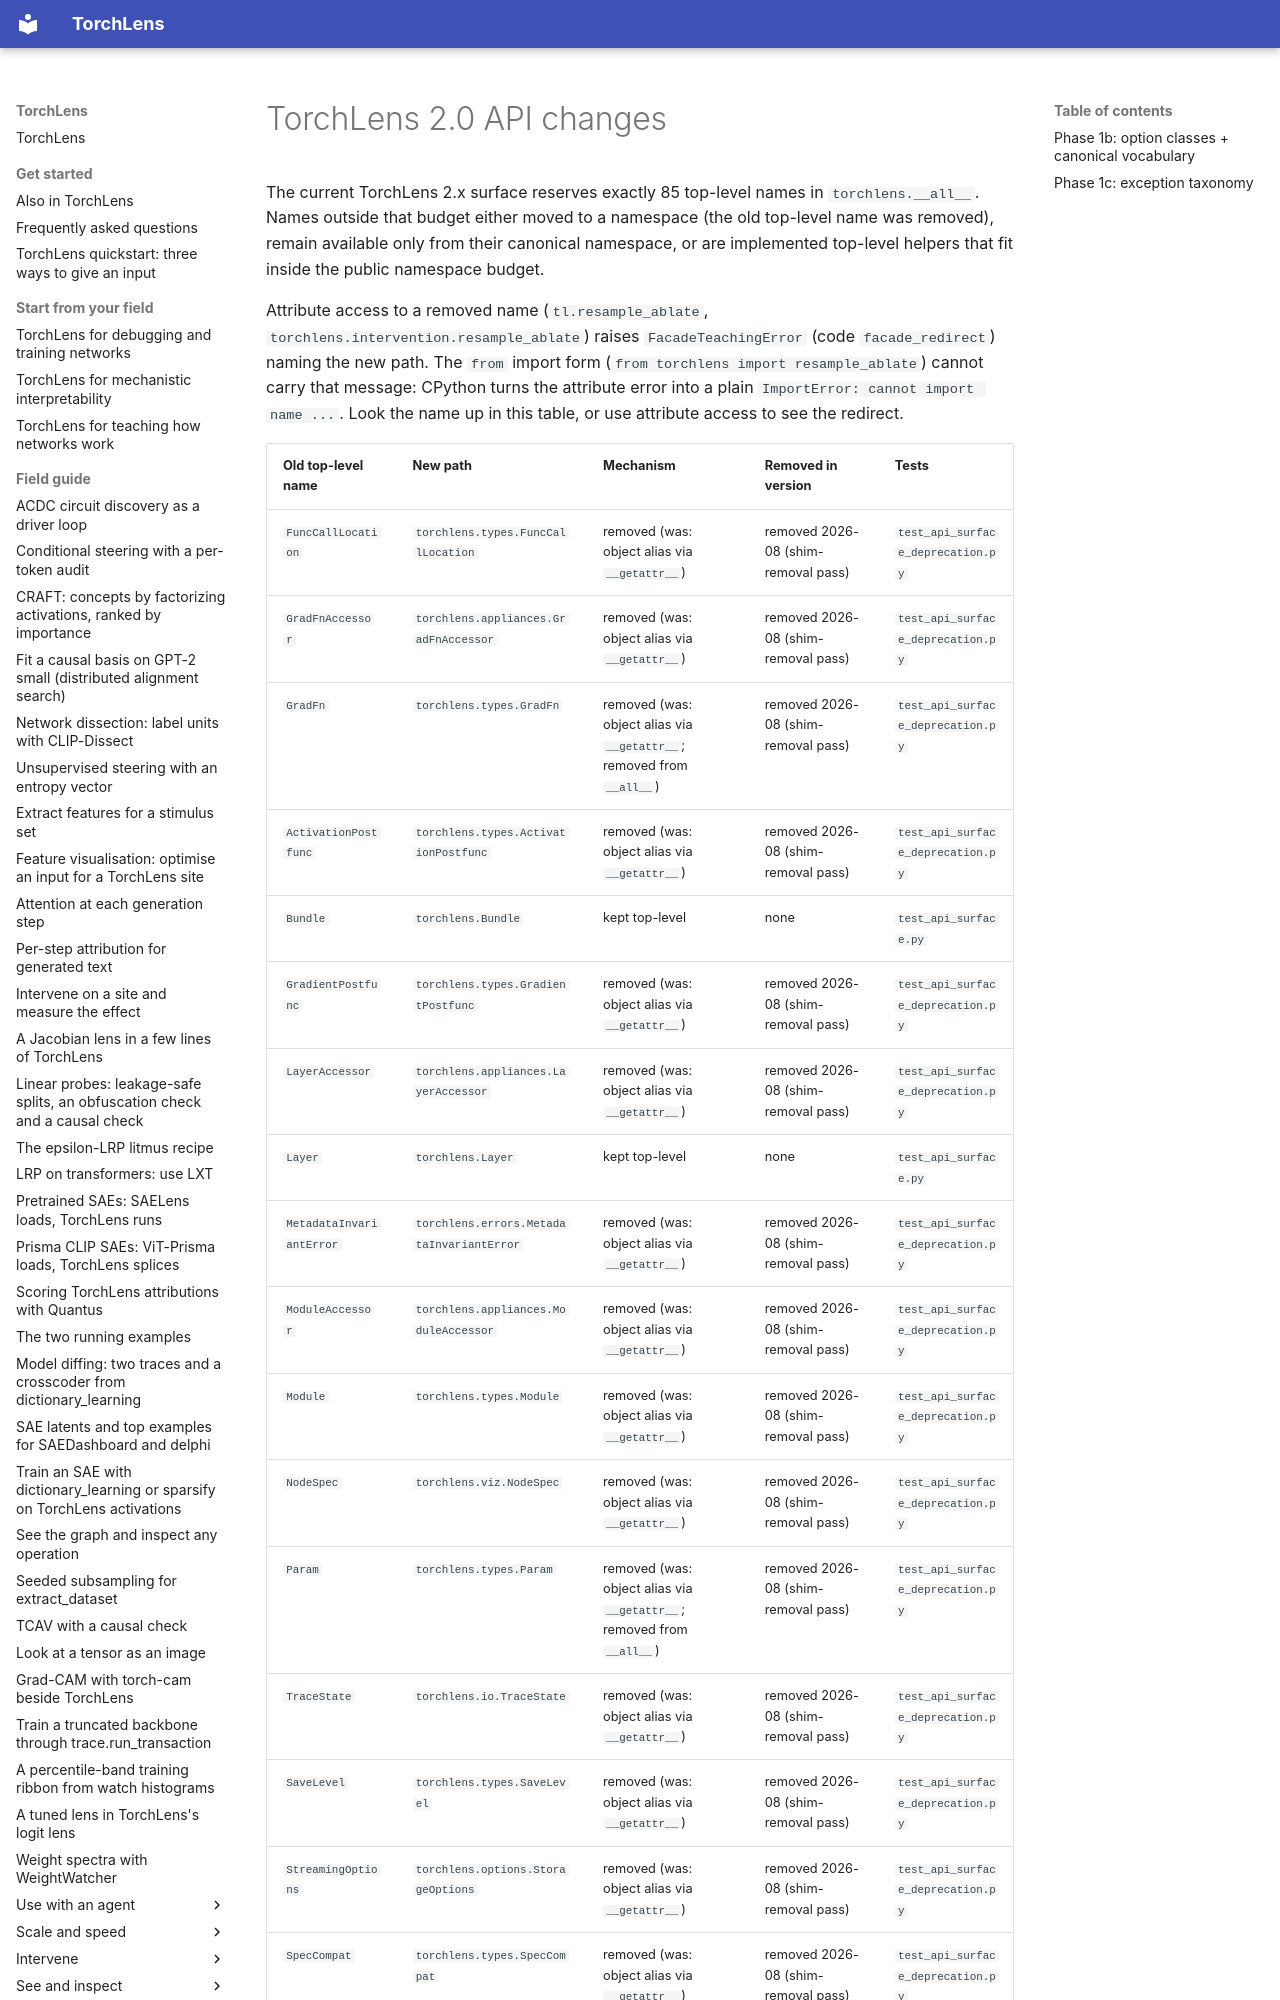

repository: johnmarktaylor91/torchlens · page: migration/v2.0_api_changes/index.html · generator: mkdocs

# TorchLens 2.0 API changes

The current TorchLens 2.x surface reserves exactly 85 top-level names in `torchlens.__all__`. Names
outside that budget either moved to a namespace (the old top-level name was removed), remain
available only from their canonical namespace, or are implemented top-level
helpers that fit inside the public namespace budget.

Attribute access to a removed name (`tl.resample_ablate`, `torchlens.intervention.resample_ablate`)
raises `FacadeTeachingError` (code `facade_redirect`) naming the new path. The `from` import form
(`from torchlens import resample_ablate`) cannot carry that message: CPython turns the
attribute error into a plain `ImportError: cannot import name ...`. Look the name up in this
table, or use attribute access to see the redirect.
